Run: headless pygame with SDL's dummy video driver; simulated clock (each Clock.tick advances the game by its frame time, no real sleeping); random seed 0; keys injected as events and as key.get_pressed() state; mouse plan: one left click at the window centre at the start of phase 2, then a move to the lower-right quarter at the start of phase 3.
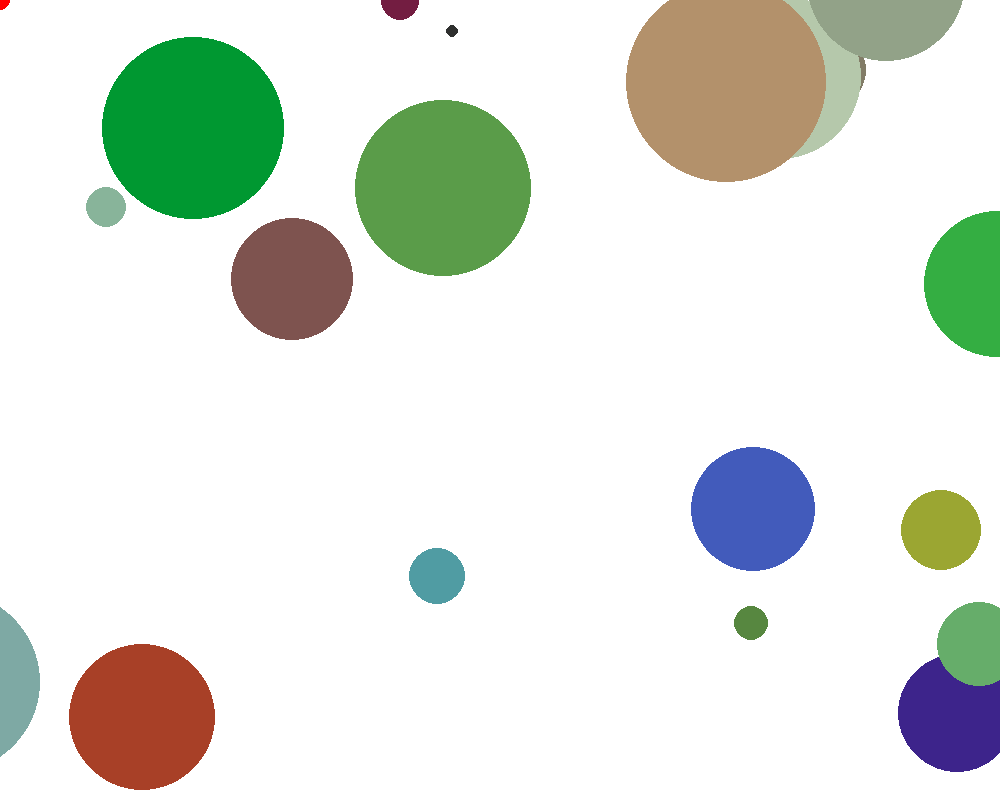
Frame 1 of 4 · flips 1–60 · no input
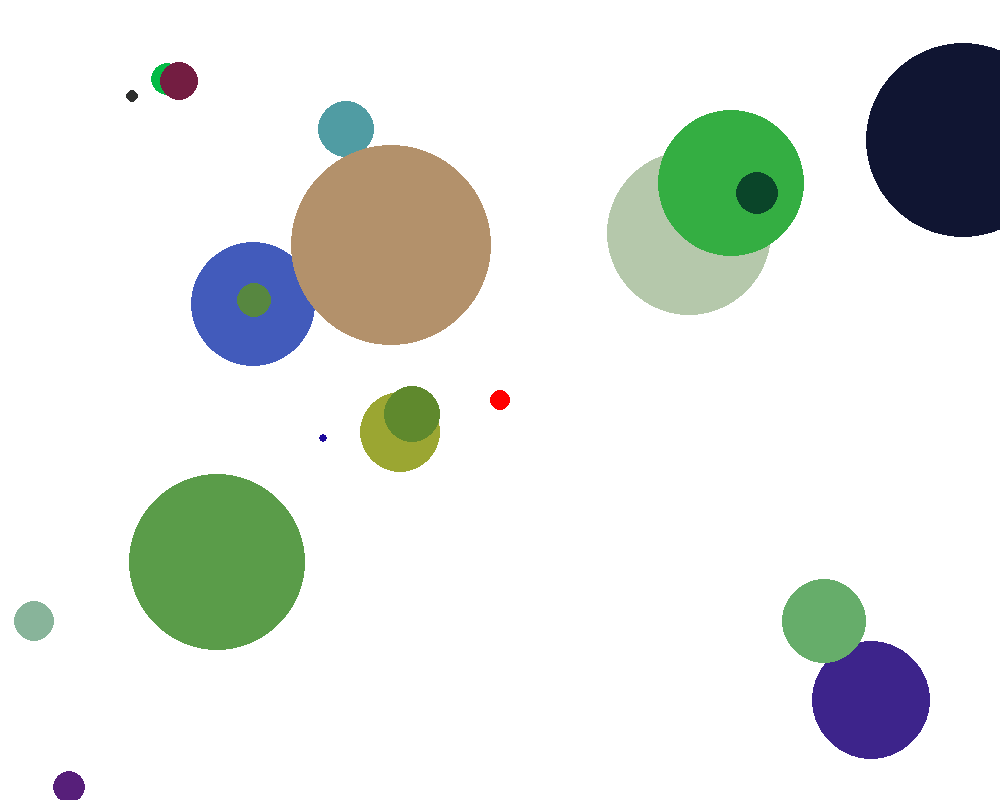
Frame 2 of 4 · flips 61–180 · clicked the window centre · tapped SPACE, RETURN · held RIGHT (→), D
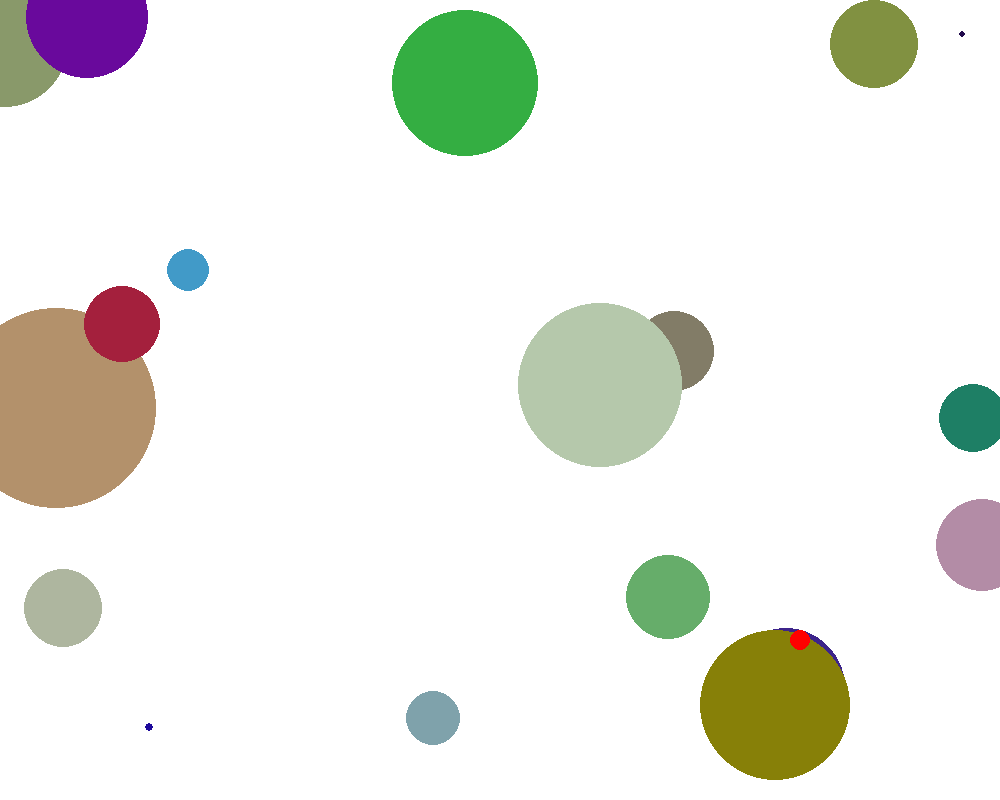
Frame 3 of 4 · flips 181–300 · moved the mouse to the lower-right quarter · held DOWN (↓), S
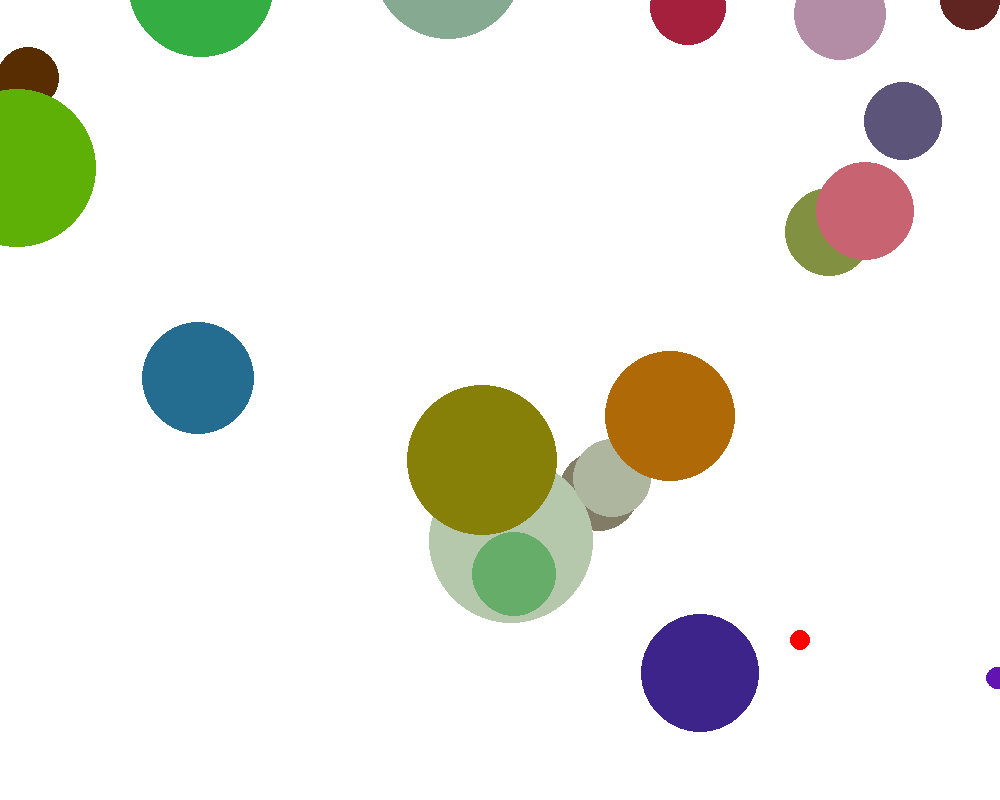
Frame 4 of 4 · flips 301–420 · held LEFT (←), A, UP (↑), W

The pygame program that drew these frames:

#Pygame
import pygame
import random
import sys

pygame.init()
clock = pygame.time.Clock()

#Window
window_height = 800
window_width = 1000

window = pygame.display.set_mode(size = (window_width,window_height))
pygame.display.set_caption('MyGame')

#Big fish lists
#bigfish_positions = []
#bigfish_velocities = []
big_fishes = []

RED = (255,0,0)

#Constants
max_dots = 20
score = 0
bg_colour = "white"
big_fish_upper_lim = 100
big_fish_lower_lim = 2

# Possible starting positions
l1 = [window_width,0]
l2 = [0, window_height]

#l1 = [window_width + 30, -30]
#l2 = [-30, window_height + 30]


class Player(pygame.sprite.Sprite):
    def __init__(self,xpos,ypos):
        self.xpos = xpos
        self.ypos = ypos


class Fish(pygame.sprite.Sprite):
    def __init__(self, colour, radius, x, y):
        self.x = x
        self.y = y
        self.pos = (self.x,self.y)
        self.radius = radius
        self.colour = colour
        self.rect = pygame.Rect(window_width - (self.x + self.radius), window_height - (self.y + self.radius), self.radius, self.radius)
        self.vx = 0
        self.vy = 0


    def update(self):
        pygame.draw.circle(window, self.colour, (self.x, self.y), self.radius)


def choose_velocity(fish):
    if fish.x <= 0:
        fish.vx = random.uniform(0.1,5)
    else:
        fish.vx = random.uniform(-5,-0.1)
    if fish.y <= 0:
        fish.vy = random.uniform(0.1,5)
    else:
        fish.vy = random.uniform(-5,-0.1)


def generateFish():
    #Generating fish starting positions
    rw = random.randint(0,window_width)
    rh = random.randint(0, window_height)

    #rw = random.randint(-30, window_width + 30)
    #rh = random.randint(-30, window_height + 30)

    a1 = random.choice(l1)
    a2 = random.choice(l2)
    x = [a1,rw]
    x = random.choice(x)

    if x == a1:
        y = rh
    else:
        y = a2

    #bigfish_positions.append((x,y))


    colores = (random.randint(0,200),random.randint(0,200),random.randint(0,200))
    radius = random.randint(big_fish_lower_lim,big_fish_upper_lim)
    Fish1 = Fish(colores,radius,x,y)

    # Generating fish velocities
    choose_velocity(Fish1)
    choose_velocity(Fish1)

    return Fish1


for i in range(10):
    f1 = generateFish()
    big_fishes.append(f1)

player = Fish("red",10,window_width/2,window_height/2)


def player_movement():
    pygame.mouse.set_visible(False)
    player.x = pygame.mouse.get_pos()[0]
    player.y = pygame.mouse.get_pos()[1]


def fish_movement(fish):
    fish.x += fish.vx
    fish.y += fish.vy


def fish_spawn(fish):
    if fish.x <= -50 or fish.x >= window_width + 50:
        try:
            big_fishes.remove(fish)
        except:
            pass
    if fish.y <= -50 or fish.y >= window_height + 50:
        try:
            big_fishes.remove(fish)
        except:
            pass
    if len(big_fishes) < 20:
        f1 = generateFish()
        big_fishes.append(f1)


while True:
    for event in pygame.event.get():
        if event.type == pygame.QUIT:
            pygame.quit()
            sys.exit()
    window.fill(bg_colour)


    for bigfish in big_fishes:
        fish_movement(bigfish)
        bigfish.update()
        fish_spawn(bigfish)

    print(clock.get_fps())
    player.update()
    player_movement()

    pygame.display.flip()
    clock.tick(60)
